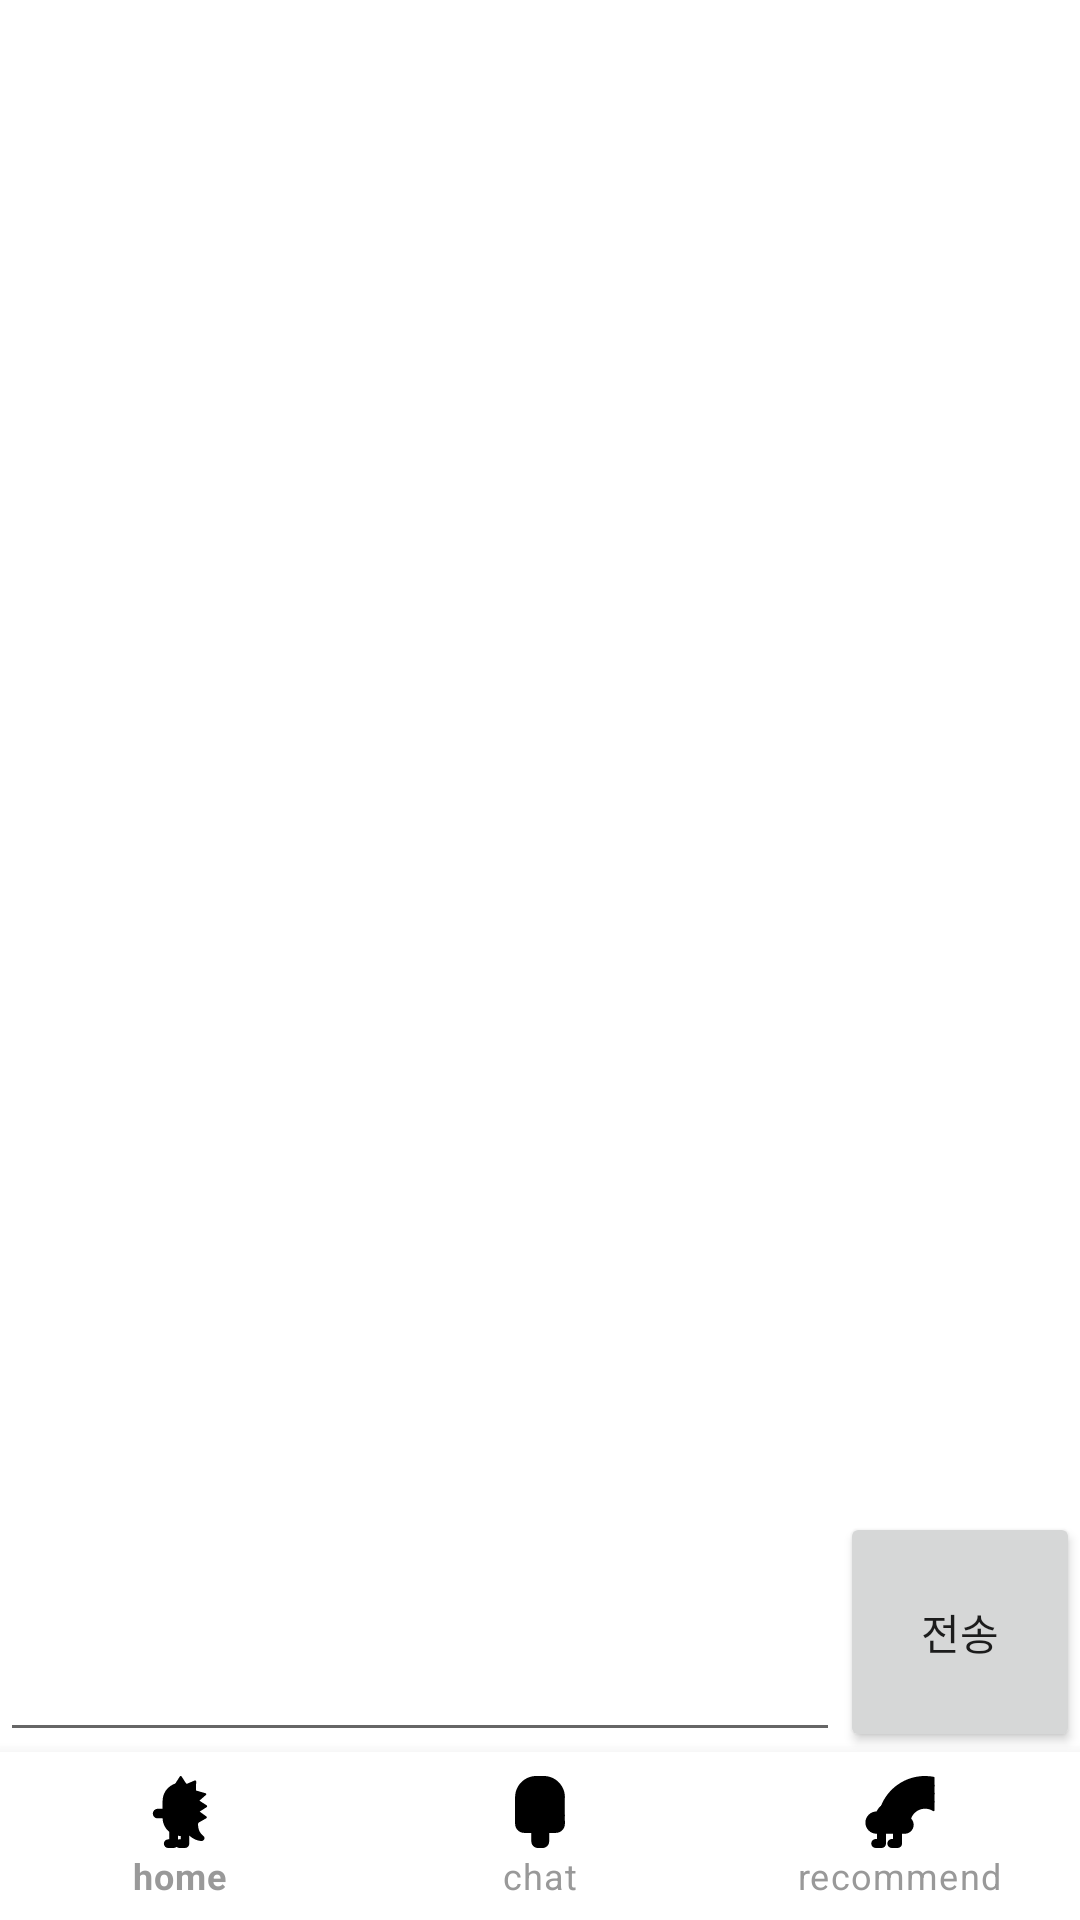

Produce the Android XML layout that renders to this screen, including the resource entries it uses.
<!-- AndroidManifest.xml: application theme Theme.Sentiment -->
<!-- res/layout/activity_chat.xml -->
<?xml version="1.0" encoding="utf-8"?>
<LinearLayout xmlns:android="http://schemas.android.com/apk/res/android"
    xmlns:app="http://schemas.android.com/apk/res-auto"
    xmlns:tools="http://schemas.android.com/tools"
    android:layout_width="match_parent"
    android:layout_height="match_parent"
    android:orientation="vertical"
    android:weightSum="1">

    <androidx.recyclerview.widget.RecyclerView
        android:id="@+id/my_recycler"
        android:scrollbars="vertical"
        android:layout_width="match_parent"
        android:layout_height="0dp"
        android:layout_weight="1"/>
    <LinearLayout
        android:layout_width="match_parent"
        android:layout_height="80dp"
        android:orientation="horizontal"
        android:weightSum="1">

        <EditText
            android:id="@+id/chat_ed"
            android:layout_width="0dp"
            android:layout_height="match_parent"
            android:layout_weight="1"/>
        <Button
            android:text="전송"
            android:id="@+id/chat_btn"
            android:layout_width="80dp"
            android:layout_height="match_parent"/>
    </LinearLayout>

    <com.google.android.material.bottomnavigation.BottomNavigationView
        android:id="@+id/bottom_navi"
        android:layout_width="wrap_content"
        android:layout_height="wrap_content"
        app:itemIconTint="@android:color/black"
        app:itemTextColor="#999999"
        app:menu="@menu/menu_main"
        />
</LinearLayout>
<!-- resources referenced by this layout -->
<resources>
  <style name="Theme.Sentiment" parent="Theme.MaterialComponents.DayNight.NoActionBar">
          
          <item name="colorPrimary">#AF5EDC</item>
          <item name="colorPrimaryVariant">#CC8BE4</item>
          <item name="colorOnPrimary">@color/white</item>
          
          <item name="colorSecondary">@color/teal_200</item>
          <item name="colorSecondaryVariant">@color/teal_700</item>
          <item name="colorOnSecondary">@color/black</item>
          
          <item name="android:statusBarColor" tools:targetApi="l">?attr/colorPrimaryVariant</item>
          
      </style>
  <!-- not gathered from this repository: default colours our renderer supplied (Android Studio template values) -->
  <color name="teal_200">#FF03DAC5</color>
  <color name="teal_700">#FF018786</color>
  <color name="black">#FF000000</color>
  <color name="white">#FFFFFFFF</color>
</resources>
